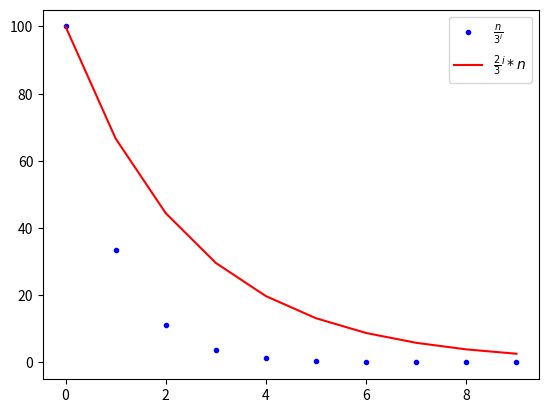

Python code for this plot:
"""
Solución R.R 
T(n) = T(n/3)+T(2n/3)+n
Carlos A Delgado
18 de Abril de 2023
"""
import matplotlib.pyplot as plt

nter = [100/3**i for i in range(0,10)]
ndoster = [100*(2/3)**i for i in range(0,10)]

plt.figure(dpi=150)
plt.plot(nter,"b.",label=r"$\frac{n}{3^i}$")
plt.plot(ndoster,"r-",label=r"$\frac{2}{3}^i*n$")
plt.legend()
plt.show()


